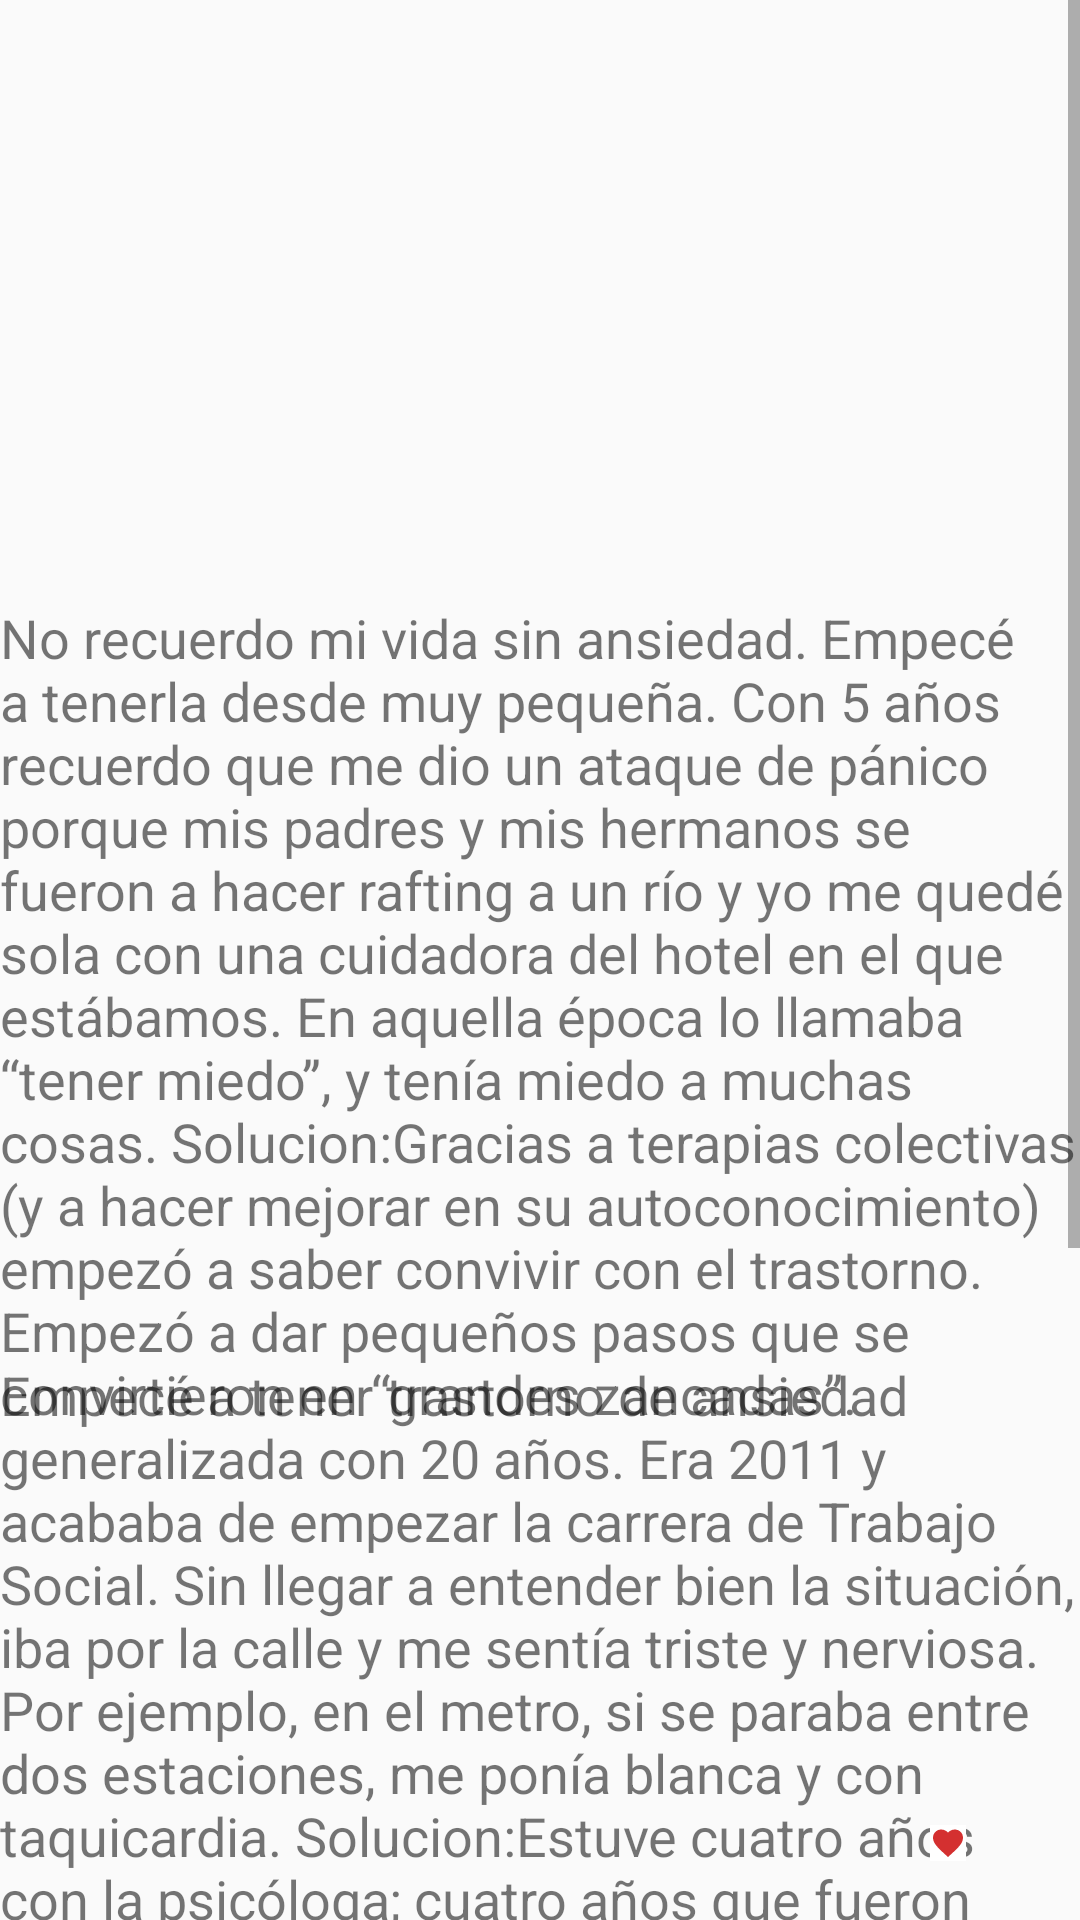

This screen was rendered from an Android layout file. Write that file and the resources it references.
<!-- AndroidManifest.xml: application theme Theme.LifePeace -->
<!-- res/layout/activity_nueva_ansiedad.xml -->
<?xml version="1.0" encoding="utf-8"?>
<ScrollView
    xmlns:android="http://schemas.android.com/apk/res/android"
    xmlns:app="http://schemas.android.com/apk/res-auto"
    xmlns:tools="http://schemas.android.com/tools"
    android:layout_width="match_parent"
    android:layout_height="match_parent"
    tools:context=".ui.MainActivity"
    >
<androidx.constraintlayout.widget.ConstraintLayout
    android:layout_width="match_parent"
    android:layout_height="match_parent"

    >


    <ImageView
        android:id="@+id/imageView"
        android:layout_width="411dp"
        android:layout_height="205dp"
        android:scaleType="centerCrop"
        android:src="@drawable/ansiedad"
        app:layout_constraintBottom_toBottomOf="parent"
        app:layout_constraintEnd_toEndOf="parent"
        app:layout_constraintHorizontal_bias="1.0"
        app:layout_constraintStart_toStartOf="parent"
        app:layout_constraintTop_toTopOf="parent"
        app:layout_constraintVertical_bias="0.0"

        />

    <TextView
        android:id="@+id/casoPrimero"
        android:layout_width="match_parent"
        android:layout_height="wrap_content"
        android:layout_marginTop="708dp"
        android:text="@string/caso1.ansiedad"
        android:textSize="18sp"
        app:layout_constraintEnd_toEndOf="parent"
        app:layout_constraintHorizontal_bias="0.0"
        app:layout_constraintStart_toStartOf="parent"
        app:layout_constraintTop_toTopOf="@+id/imageView" />

    <ImageView
        android:id="@+id/btnFavAnsiedad2"
        android:layout_width="wrap_content"
        android:layout_height="wrap_content"
        android:layout_marginBottom="16dp"
        android:background="@android:color/white"
        android:drawableBottom="@drawable/ic_favorito2"
        android:fillColor="@android:color/white"
        app:layout_constraintBottom_toBottomOf="parent"
        app:layout_constraintEnd_toEndOf="parent"
        app:layout_constraintHorizontal_bias="0.892"
        app:layout_constraintStart_toStartOf="parent"
        app:srcCompat="@drawable/ic_favorito2" />

    <TextView
        android:id="@+id/textView3"
        android:layout_width="match_parent"
        android:layout_height="wrap_content"
        android:text="@string/caso2.ansiedad"
        android:textSize="18sp"
        app:layout_constraintBottom_toTopOf="@+id/casoPrimero"
        app:layout_constraintEnd_toEndOf="parent"
        app:layout_constraintHorizontal_bias="0.0"
        app:layout_constraintStart_toStartOf="parent"
        app:layout_constraintTop_toTopOf="@+id/imageView"
        app:layout_constraintVertical_bias="1.0" />

    <TextView
        android:id="@+id/textView4"
        android:layout_width="match_parent"
        android:layout_height="wrap_content"
        android:text="@string/caso3.ansiedad"
        android:textSize="18sp"
        app:layout_constraintBottom_toTopOf="@+id/casoPrimero"
        app:layout_constraintEnd_toEndOf="parent"
        app:layout_constraintHorizontal_bias="0.0"
        app:layout_constraintStart_toStartOf="parent"
        app:layout_constraintTop_toTopOf="@+id/imageView"
        app:layout_constraintVertical_bias="0.464" />

    <ImageView
        android:layout_width="wrap_content"
        android:layout_height="wrap_content"
        app:srcCompat="@drawable/ic_favorito2"
        tools:layout_editor_absoluteX="229dp"
        tools:layout_editor_absoluteY="352dp"
        android:id="@+id/btnFavAnsiedad1"
        android:layout_marginBottom="364dp"
        android:background="@android:color/white"
        android:drawableBottom="@drawable/ic_favorito2"
        android:fillColor="@android:color/white"
        app:layout_constraintBottom_toBottomOf="parent"
        app:layout_constraintEnd_toEndOf="parent"
        app:layout_constraintHorizontal_bias="0.891"
        app:layout_constraintStart_toStartOf="parent"/>



    <ImageView
        android:id="@+id/btnFavAnsiedad3"
        android:layout_width="wrap_content"
        android:layout_height="wrap_content"
        android:layout_marginBottom="200dp"
        android:background="@android:color/white"
        android:drawableBottom="@drawable/ic_favorito2"
        android:fillColor="@android:color/white"
        app:layout_constraintBottom_toBottomOf="parent"
        app:layout_constraintEnd_toEndOf="parent"
        app:layout_constraintHorizontal_bias="0.892"
        app:layout_constraintStart_toStartOf="parent"
        app:srcCompat="@drawable/ic_favorito2" />


</androidx.constraintlayout.widget.ConstraintLayout>
</ScrollView>
<!-- resources referenced by this layout -->
<resources>
  <!-- drawable ic_favorito2 (drawable) -->
  <vector android:height="12dp" android:tint="#D43030"
      android:viewportHeight="24" android:viewportWidth="24"
      android:width="12dp"
      xmlns:android="http://schemas.android.com/apk/res/android">
      <path android:fillColor="#F7F8F8"
          android:pathData="M12,21.35l-1.45,-1.32C5.4,15.36 2,12.28 2,8.5 2,5.42 4.42,3 7.5,3c1.74,0 3.41,0.81 4.5,2.09C13.09,3.81 14.76,3 16.5,3 19.58,3 22,5.42 22,8.5c0,3.78 -3.4,6.86 -8.55,11.54L12,21.35z"/>
  </vector>
  <string name="caso1.ansiedad">Yo siempre he sufrido ansiedad. Desde que era muy pequeña me he sentido nerviosa, muy insegura, pero no le había puesto un nombre. Recuerdo que en primaria tenía problemas para relacionarme porque pensaba constantemente en qué iban a pensar de mí, y eso me generaba un malestar dentro que me daba muchos problemas.
          Solucion: La medicación sin autoconocimiento y sin trabajar en tus emociones no sirve de nada. Lo que he mejorado desde que he comenzado a ir a terapia hasta ahora es un mundo.</string>
  <string name="caso2.ansiedad"> Empecé a tener trastorno de ansiedad generalizada con 20 años. Era 2011 y acababa de empezar la carrera de Trabajo Social. Sin llegar a entender bien la situación, iba por la calle y me sentía triste y nerviosa. Por ejemplo, en el metro, si se paraba entre dos estaciones, me ponía blanca y con taquicardia.
      Solucion:Estuve cuatro años con la psicóloga; cuatro años que fueron duros, pero también bonitos porque me hicieron aprender sobre mi vida, potenciar mi autoestima y sentirme más empoderada. </string>
  <string name="caso3.ansiedad"> No recuerdo mi vida sin ansiedad. Empecé a tenerla desde muy pequeña. Con 5 años recuerdo que me dio un ataque de pánico porque mis padres y mis hermanos se fueron a hacer rafting a un río y yo me quedé sola con una cuidadora del hotel en el que estábamos.
  En aquella época lo llamaba “tener miedo”, y tenía miedo a muchas cosas.
       Solucion:Gracias a terapias colectivas (y a hacer mejorar en su autoconocimiento) empezó a saber convivir con el trastorno. Empezó a dar pequeños pasos que se convirtieron en “grandes zancadas”. </string>
  <style name="Theme.LifePeace" parent="Theme.AppCompat.DayNight">
          
          <item name="colorPrimary">@color/SegundoAnsiedad</item>
          <item name="colorPrimaryVariant">@color/SegundoAnsiedad</item>
          
          <item name="colorSecondary">@color/teal_200</item>
          <item name="colorSecondaryVariant">@color/teal_700</item>
          <item name="colorOnSecondary">@color/black</item>
          
          <item name="android:statusBarColor" tools:targetApi="l">?attr/colorPrimaryVariant</item>
          
  
      </style>
  <color name="SegundoAnsiedad">#5BACA7</color>
  <color name="teal_200">#FF03DAC5</color>
  <color name="teal_700">#FF018786</color>
  <color name="black">#FF000000</color>
</resources>
